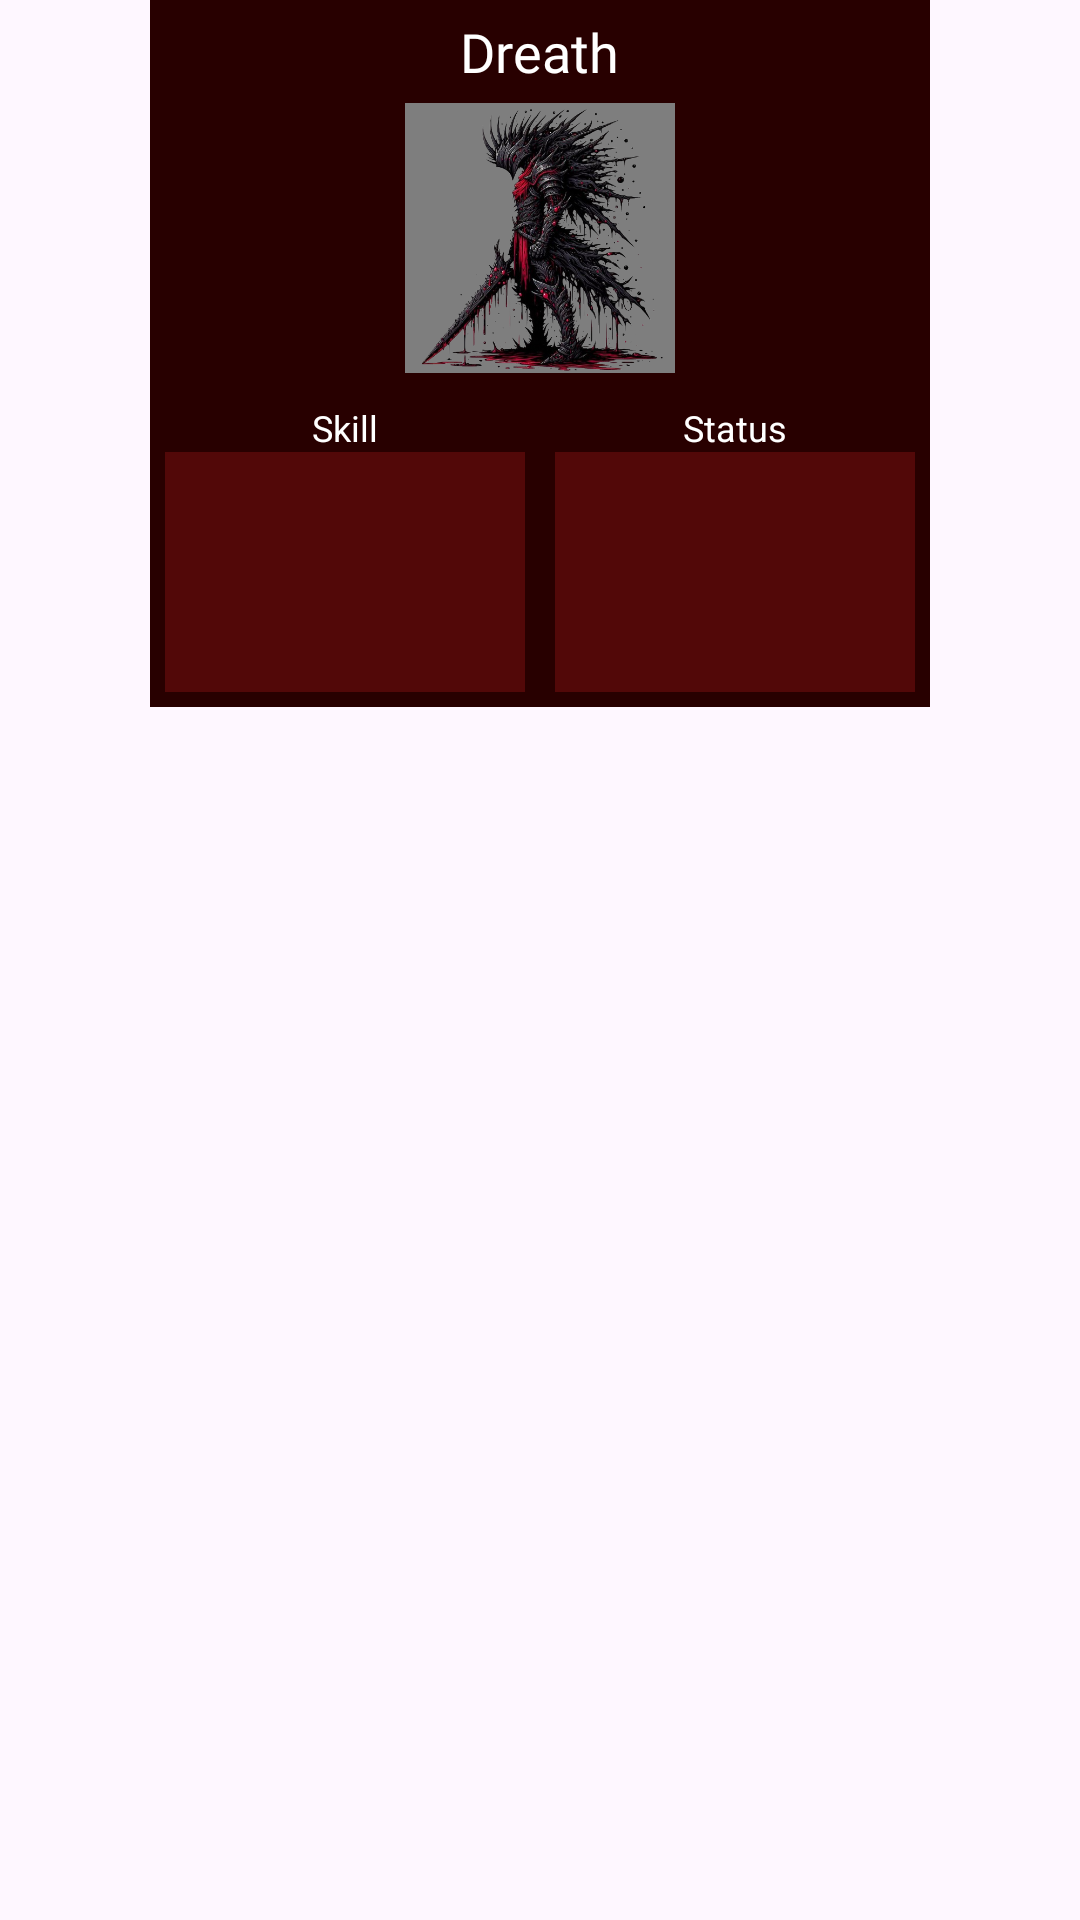

Reconstruct the res/layout file that produces this screen, plus the resources it refers to.
<!-- AndroidManifest.xml: application theme Theme.Dreadful -->
<!-- res/layout/dialog_character_details.xml -->
<?xml version="1.0" encoding="utf-8"?>
<RelativeLayout xmlns:android="http://schemas.android.com/apk/res/android"
    android:layout_width="match_parent"
    android:layout_height="match_parent">

    <LinearLayout
        android:layout_width="wrap_content"
        android:layout_height="wrap_content"
        android:layout_centerHorizontal="true"
        android:background="#280000"
        android:gravity="center"
        android:orientation="vertical"
        android:padding="5dp">

        <TextView
            android:id="@+id/playerName"
            android:layout_width="wrap_content"
            android:layout_height="wrap_content"
            android:layout_marginBottom="5dp"
            android:fontFamily="@font/swamp_witch"
            android:text="@string/player_name"
            android:textColor="@color/white"
            android:textSize="18sp" />

        <ImageView
            android:id="@+id/playerImage"
            android:layout_width="90dp"
            android:layout_height="90dp"
            android:layout_gravity="center_horizontal"
            android:layout_marginBottom="10dp"
            android:background="#7E7E7E"
            android:scaleType="fitXY"
            android:src="@drawable/character_dreath" />

        <LinearLayout
            android:layout_width="wrap_content"
            android:layout_height="wrap_content"
            android:layout_gravity="center"
            android:orientation="horizontal">

            <LinearLayout
                android:layout_width="wrap_content"
                android:layout_height="wrap_content"
                android:layout_marginEnd="10dp"
                android:gravity="center"
                android:orientation="vertical">

                <TextView
                    android:layout_width="wrap_content"
                    android:layout_height="wrap_content"
                    android:text="@string/skill_label"
                    android:textColor="@color/white"
                    android:textSize="12sp" />

                <androidx.recyclerview.widget.RecyclerView
                    android:id="@+id/skillList"
                    android:layout_width="120dp"
                    android:layout_height="80dp"
                    android:background="#520808" />

            </LinearLayout>

            <LinearLayout
                android:layout_width="wrap_content"
                android:layout_height="wrap_content"
                android:gravity="center"
                android:orientation="vertical">

                <TextView
                    android:layout_width="wrap_content"
                    android:layout_height="wrap_content"
                    android:text="@string/status_label"
                    android:textColor="@color/white"
                    android:textSize="12sp" />

                <androidx.recyclerview.widget.RecyclerView
                    android:id="@+id/statusList"
                    android:layout_width="120dp"
                    android:layout_height="80dp"
                    android:background="#520808" />

            </LinearLayout>
        </LinearLayout>

    </LinearLayout>

</RelativeLayout>
<!-- resources referenced by this layout -->
<resources>
  <color name="white">#FFFFFFFF</color>
  <!-- drawable character_dreath: png bitmap (drawable, 300840 bytes) -->
  <string name="player_name">Dreath</string>
  <string name="skill_label">Skill</string>
  <string name="status_label">Status</string>
  <style name="Theme.Dreadful" parent="Base.Theme.Dreadful" />
  <style name="Base.Theme.Dreadful" parent="Theme.Material3.DayNight.NoActionBar">
          
          
      </style>
</resources>
